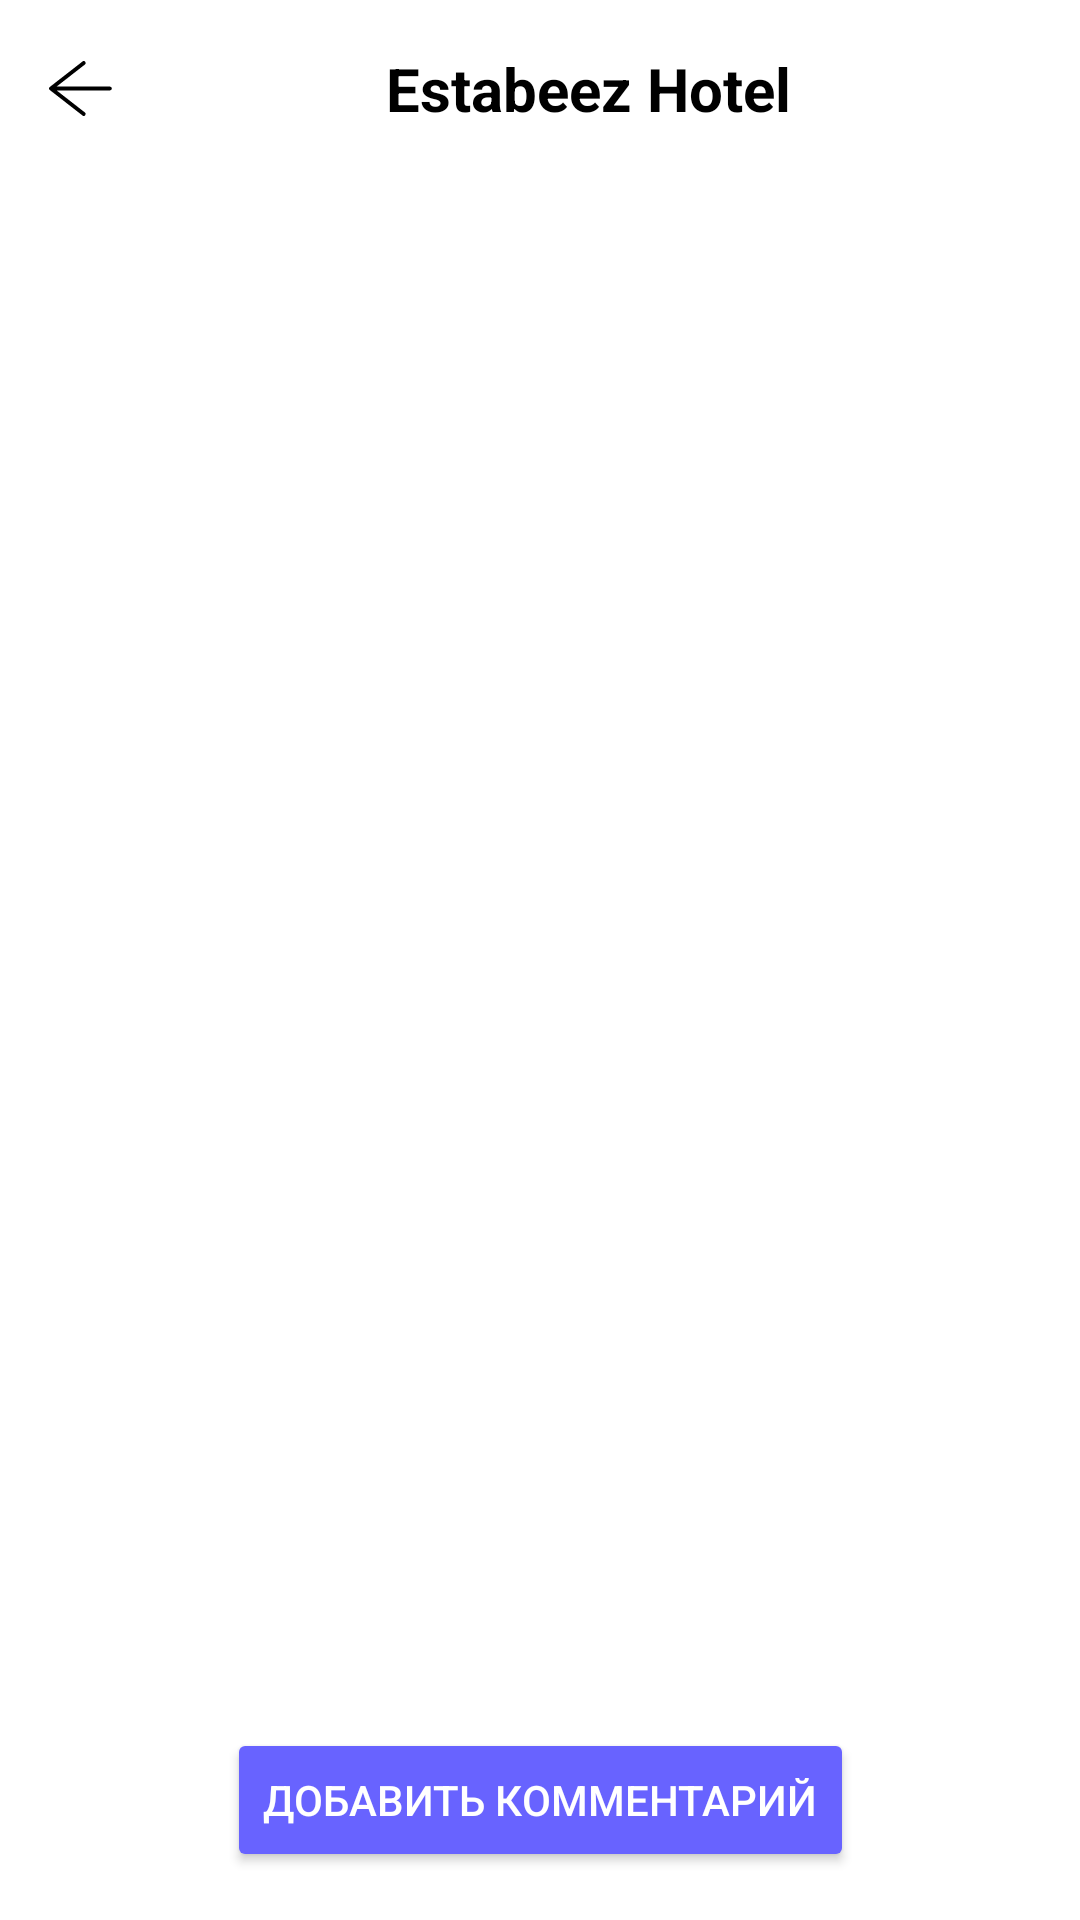

This screen was rendered from an Android layout file. Write that file and the resources it references.
<!-- AndroidManifest.xml: application theme Theme.BookInn -->
<!-- res/layout/activity_reviews.xml -->
<?xml version="1.0" encoding="utf-8"?>
<androidx.constraintlayout.widget.ConstraintLayout xmlns:android="http://schemas.android.com/apk/res/android"
    xmlns:app="http://schemas.android.com/apk/res-auto"
    xmlns:tools="http://schemas.android.com/tools"
    android:layout_width="match_parent"
    android:layout_height="match_parent"
    android:padding="16dp"
    android:layout_marginTop="30dp">

    

    <LinearLayout
        android:id="@+id/headerRev"
        android:layout_width="match_parent"
        android:layout_height="wrap_content"
        android:gravity="center_vertical"
        android:orientation="horizontal"
        app:layout_constraintStart_toStartOf="parent"
        app:layout_constraintTop_toTopOf="parent">

        <ImageButton
            android:id="@+id/button_back_rev"
            android:layout_width="wrap_content"
            android:layout_height="wrap_content"
            android:background="@color/white"
            android:contentDescription="Back button"
            android:src="@drawable/arrow" />

        <TextView
            android:id="@+id/hotel_name"
            android:layout_width="0dp"
            android:layout_height="wrap_content"
            android:layout_marginStart="10dp"
            android:layout_weight="1"
            android:gravity="center"
            android:text="Estabeez Hotel"
            android:textColor="@color/black"
            android:textSize="20sp"
            android:textStyle="bold" />
    </LinearLayout>


    
    <androidx.recyclerview.widget.RecyclerView
        android:id="@+id/recycler_reviews"
        android:layout_width="0dp"
        android:layout_height="0dp"
        android:layout_marginTop="16dp"
        app:layoutManager="androidx.recyclerview.widget.LinearLayoutManager"
        app:layout_constraintTop_toBottomOf="@id/headerRev"
        app:layout_constraintStart_toStartOf="parent"
        app:layout_constraintEnd_toEndOf="parent"
        app:layout_constraintBottom_toTopOf="@id/button_add_comment" />

    
    <Button
        android:id="@+id/button_add_comment"
        android:layout_width="wrap_content"
        android:layout_height="wrap_content"
        android:text="Добавить комментарий"
        android:backgroundTint="@color/purple_btn"
        android:textColor="#FFFFFF"
        android:padding="12dp"
        android:layout_marginTop="16dp"
        app:layout_constraintBottom_toBottomOf="parent"
        app:layout_constraintStart_toStartOf="parent"
        app:layout_constraintEnd_toEndOf="parent" />
</androidx.constraintlayout.widget.ConstraintLayout>
<!-- resources referenced by this layout -->
<resources>
  <color name="black">#FF000000</color>
  <color name="purple_btn">#6863FF</color>
  <color name="white">#FFFFFFFF</color>
  <!-- drawable arrow (drawable) -->
  <vector xmlns:android="http://schemas.android.com/apk/res/android"
      android:width="22dp"
      android:height="19dp"
      android:viewportWidth="22"
      android:viewportHeight="19">
    <path
        android:pathData="M11.909,1L1,9.497M1,9.497L11.909,18M1,9.497H20.62"
        android:strokeLineJoin="round"
        android:strokeWidth="1.29"
        android:fillColor="#00000000"
        android:strokeColor="#000000"
        android:strokeLineCap="round"/>
  </vector>
  <style name="Theme.BookInn" parent="Theme.MaterialComponents.DayNight.NoActionBar">
          
          <item name="colorPrimary">@color/purple_500</item>
          <item name="colorPrimaryVariant">@color/purple_700</item>
          <item name="colorOnPrimary">@color/white</item>
          
          <item name="colorSecondary">@color/teal_200</item>
          <item name="colorSecondaryVariant">@color/teal_700</item>
          <item name="colorOnSecondary">@color/black</item>
          
          <item name="android:statusBarColor">?attr/colorPrimaryVariant</item>
          
      </style>
  <color name="purple_500">#FF6200EE</color>
  <color name="purple_700">#FF3700B3</color>
  <color name="teal_200">#FF03DAC5</color>
  <color name="teal_700">#FF018786</color>
</resources>
